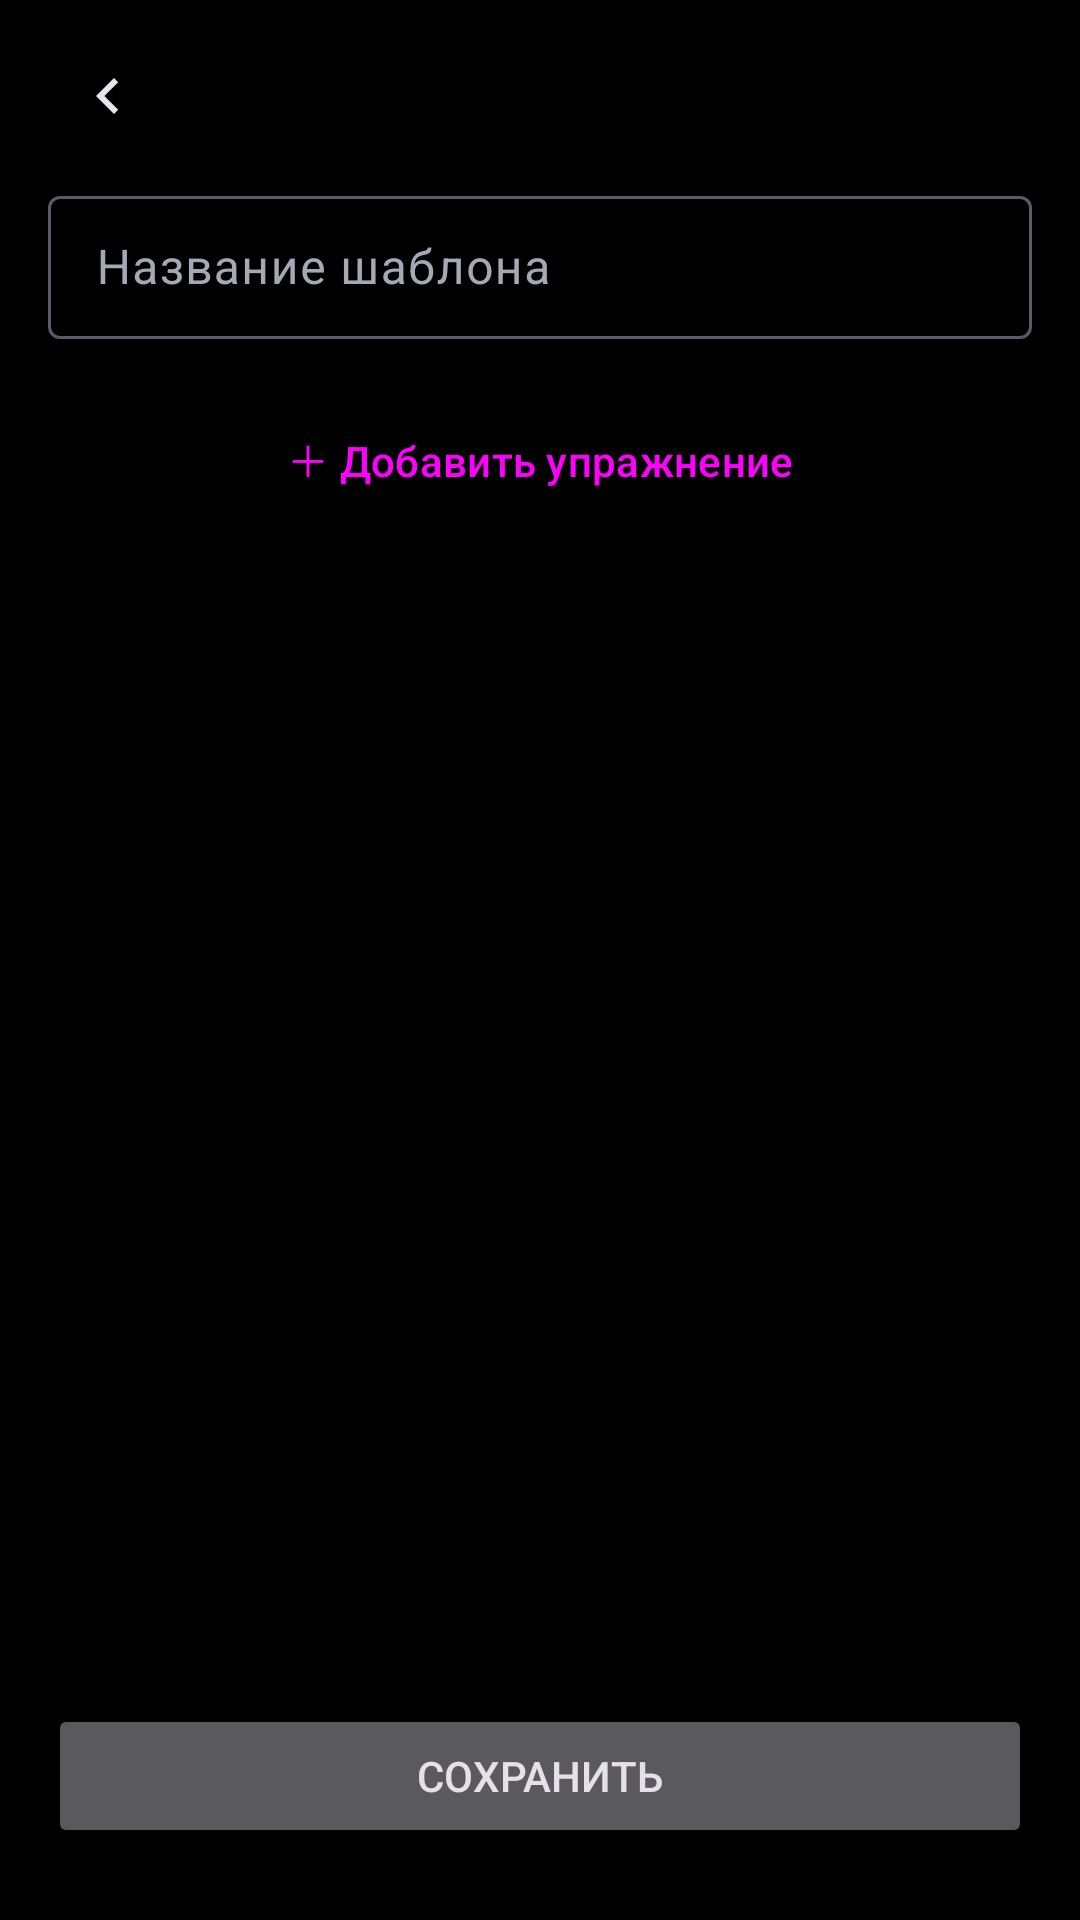

Produce the Android XML layout that renders to this screen, including the resource entries it uses.
<!-- AndroidManifest.xml: application theme Theme.GymLog -->
<!-- res/layout/fragment_template_editor.xml -->
<?xml version="1.0" encoding="utf-8"?>
<LinearLayout
    xmlns:android="http://schemas.android.com/apk/res/android"
    xmlns:app="http://schemas.android.com/apk/res-auto"
    android:layout_width="match_parent"
    android:layout_height="match_parent"
    android:orientation="vertical"
    android:background="?attr/colorSurface">

    <LinearLayout
        android:layout_width="match_parent"
        android:layout_height="wrap_content"
        android:orientation="horizontal"
        android:gravity="center_vertical"
        android:paddingHorizontal="16dp"
        android:paddingTop="12dp">

        <ImageButton
            android:id="@+id/ed_back"
            android:layout_width="40dp"
            android:layout_height="40dp"
            android:background="?attr/selectableItemBackgroundBorderless"
            android:contentDescription="Назад"
            android:src="@drawable/ic_chevron_left" />

        <TextView
            android:id="@+id/ed_title"
            android:layout_width="0dp"
            android:layout_weight="1"
            android:layout_height="wrap_content"
            android:layout_marginStart="8dp"
            android:textAppearance="@style/TextAppearance.GymLog.Title" />
    </LinearLayout>

    <ScrollView
        android:layout_width="match_parent"
        android:layout_height="0dp"
        android:layout_weight="1"
        android:fillViewport="true"
        android:scrollbars="none">

        <LinearLayout
            android:layout_width="match_parent"
            android:layout_height="wrap_content"
            android:orientation="vertical"
            android:paddingHorizontal="16dp"
            android:paddingTop="8dp"
            android:paddingBottom="24dp">

            <com.google.android.material.textfield.TextInputLayout
                android:layout_width="match_parent"
                android:layout_height="wrap_content"
                android:hint="Название шаблона"
                style="@style/Widget.Material3.TextInputLayout.OutlinedBox.Dense">

                <com.google.android.material.textfield.TextInputEditText
                    android:id="@+id/ed_name"
                    android:layout_width="match_parent"
                    android:layout_height="wrap_content"
                    android:inputType="textCapSentences"
                    android:singleLine="true" />
            </com.google.android.material.textfield.TextInputLayout>

            <TextView
                android:id="@+id/ed_empty"
                android:layout_width="match_parent"
                android:layout_height="wrap_content"
                android:layout_marginTop="8dp"
                android:text="Добавь упражнения — для каждого укажи подходы и повторы."
                android:textColor="@color/md_theme_onSurfaceVariant"
                android:visibility="gone" />

            <LinearLayout
                android:id="@+id/ed_list"
                android:layout_width="match_parent"
                android:layout_height="wrap_content"
                android:orientation="vertical"
                android:layout_marginTop="8dp" />

            <Button
                android:id="@+id/ed_add_exercise"
                android:layout_width="match_parent"
                android:layout_height="wrap_content"
                android:layout_marginTop="8dp"
                android:text="＋ Добавить упражнение"
                style="@style/Widget.Material3.Button.TonalButton" />
        </LinearLayout>
    </ScrollView>

    <LinearLayout
        android:layout_width="match_parent"
        android:layout_height="wrap_content"
        android:orientation="vertical"
        android:layout_marginHorizontal="16dp"
        android:layout_marginTop="8dp"
        android:layout_marginBottom="24dp">

        <Button
            android:id="@+id/ed_save_as"
            android:layout_width="match_parent"
            android:layout_height="wrap_content"
            android:visibility="gone"
            android:text="Сохранить как новый"
            style="@style/Widget.Material3.Button.TonalButton" />

        <Button
            android:id="@+id/ed_save"
            android:layout_width="match_parent"
            android:layout_height="wrap_content"
            android:layout_marginTop="4dp"
            android:text="Сохранить" />
    </LinearLayout>
</LinearLayout>
<!-- resources referenced by this layout -->
<resources>
  <color name="md_theme_onSurfaceVariant">#FFA3AAB6</color>
  <!-- drawable ic_chevron_left (drawable) -->
  <?xml version="1.0" encoding="utf-8"?>
  <vector xmlns:android="http://schemas.android.com/apk/res/android"
      android:width="24dp" android:height="24dp"
      android:viewportWidth="24" android:viewportHeight="24"
      android:tint="?attr/colorOnSurface">
      <path android:fillColor="#000000" android:pathData="M15.4,7.4L14,6l-6,6 6,6 1.4,-1.4L10.8,12z" />
  </vector>
  <style name="TextAppearance.GymLog.Title" parent="TextAppearance.Material3.HeadlineSmall">
          <item name="android:textStyle">bold</item>
          <item name="android:textSize">26sp</item>
      </style>
  <color name="md_theme_primary">#FF6C93DE</color>
  <color name="md_theme_onPrimary">#FF0B1B36</color>
  <color name="md_theme_primary_container">#FF1C3459</color>
  <color name="md_theme_onPrimaryContainer">#FFB9D2F6</color>
  <color name="md_theme_secondary">#FFA8B6CE</color>
  <color name="md_theme_onSecondary">#FF172640</color>
  <color name="md_theme_secondary_container">#FF263450</color>
  <color name="md_theme_onSecondaryContainer">#FFC6D5E9</color>
  <color name="md_theme_tertiary">#FF7FCDBF</color>
  <color name="md_theme_onTertiary">#FF00382F</color>
  <color name="md_theme_tertiary_container">#FF16534A</color>
  <color name="md_theme_onTertiaryContainer">#FFA3E8DC</color>
  <color name="md_theme_error">#FFF2B8B5</color>
  <color name="md_theme_onError">#FF601410</color>
  <color name="md_theme_error_container">#FF8C1D18</color>
  <color name="md_theme_onErrorContainer">#FFF9DEDC</color>
  <color name="md_theme_background">#FF000000</color>
  <color name="md_theme_onBackground">#FFE5E7EC</color>
  <color name="md_theme_surface">#FF000000</color>
  <color name="md_theme_onSurface">#FFE5E7EC</color>
  <color name="md_theme_surface_variant">#FF1B1F27</color>
  <color name="md_theme_outline">#FF565D69</color>
  <color name="md_theme_outline_variant">#FF262B33</color>
  <color name="md_theme_surface_container">#FF0D1015</color>
  <color name="md_theme_surface_container_high">#FF161A21</color>
  <color name="md_theme_surface_container_highest">#FF1E222B</color>
  <color name="md_theme_surface_container_low">#FF090C10</color>
</resources>
